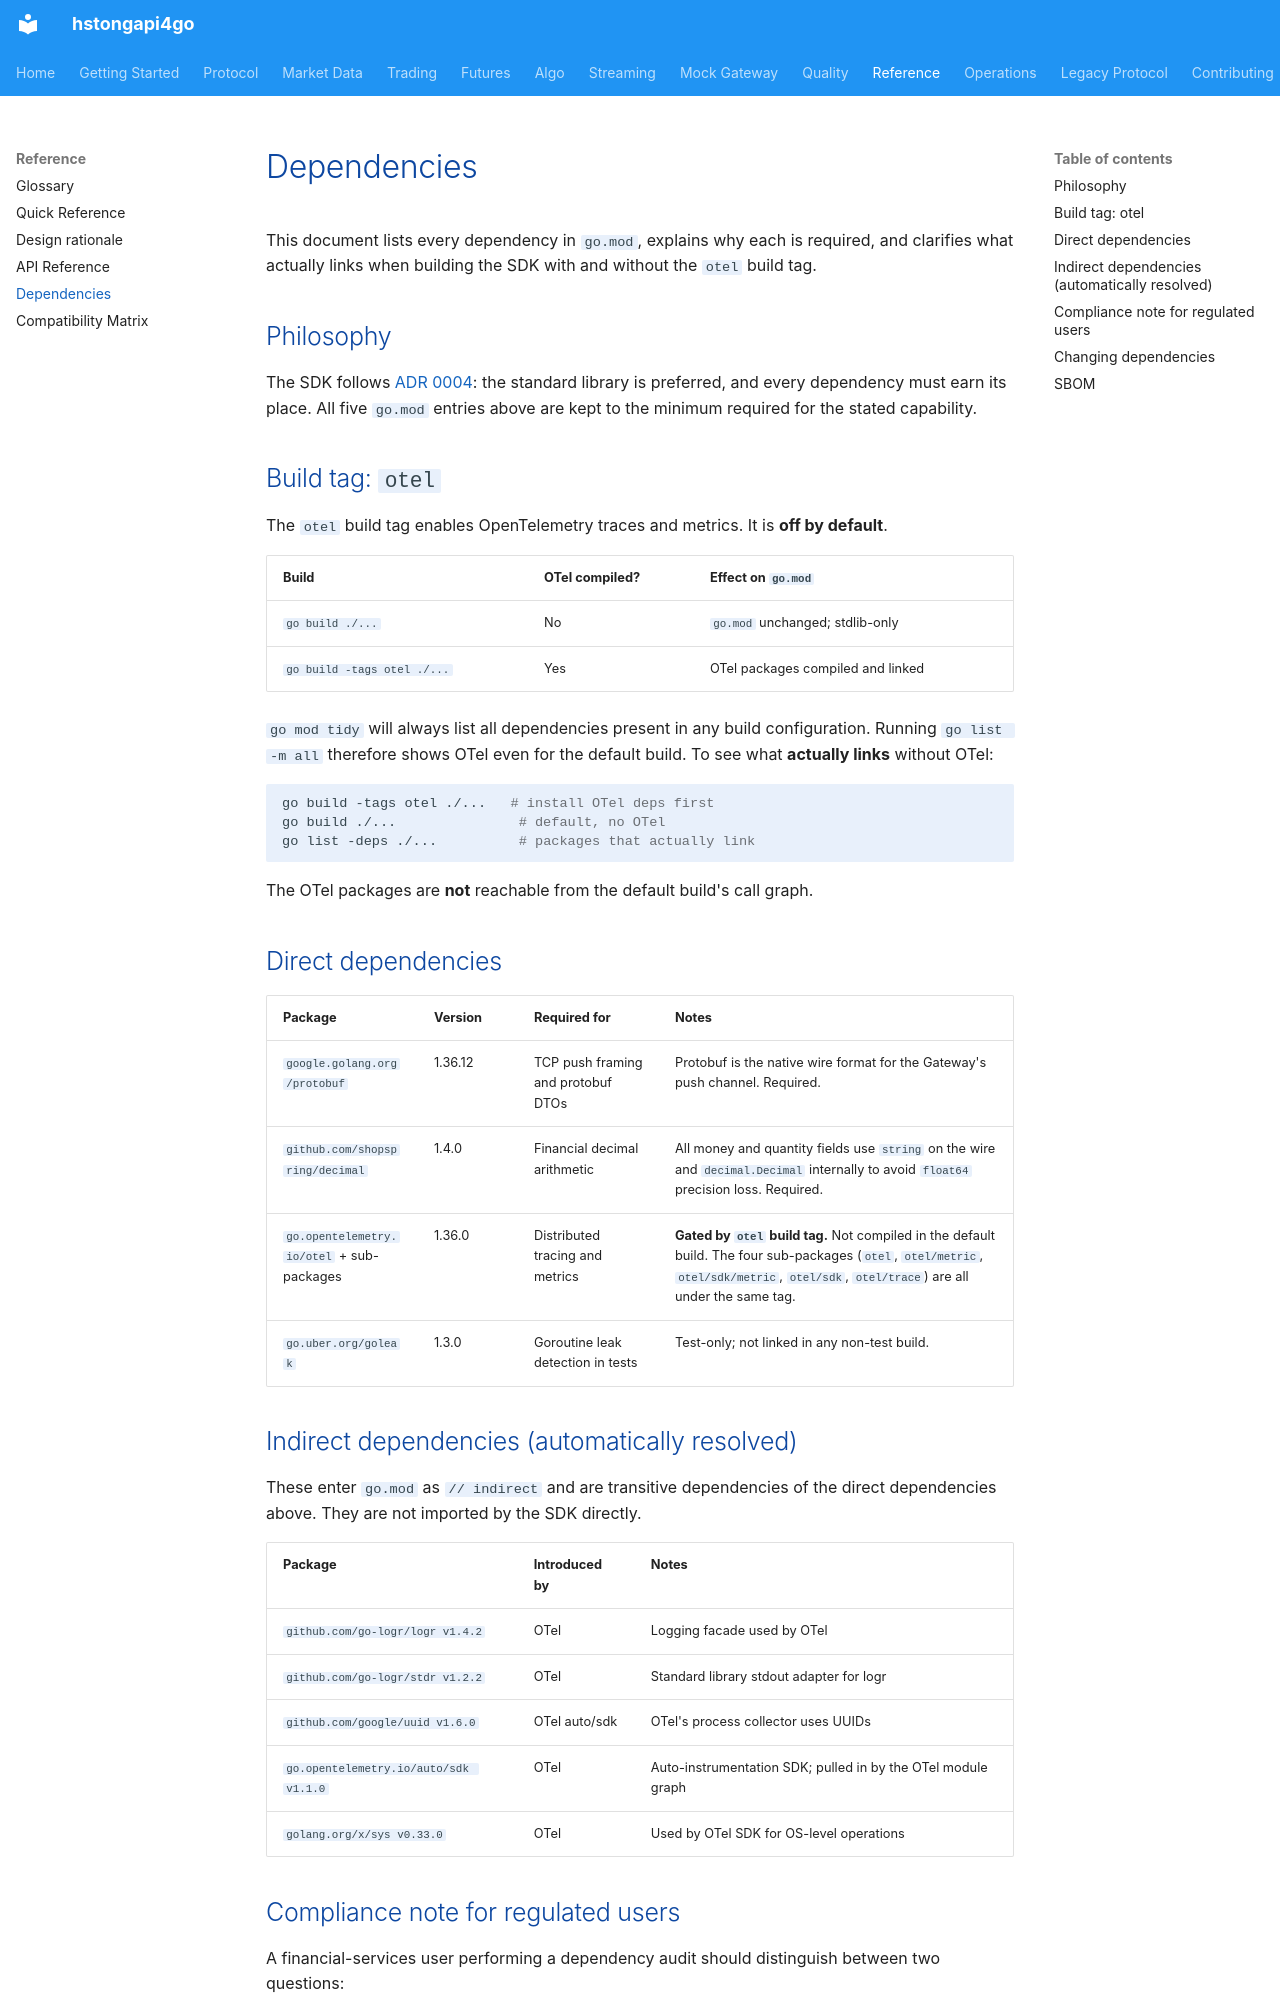

repository: shing1211/hstongapi4go · page: DEPENDENCIES/index.html · generator: mkdocs

# Dependencies

This document lists every dependency in `go.mod`, explains why each is required,
and clarifies what actually links when building the SDK with and without the
`otel` build tag.

## Philosophy

The SDK follows [ADR 0004](./adr/0004-minimal-dependencies.md): the standard
library is preferred, and every dependency must earn its place.  All five
`go.mod` entries above are kept to the minimum required for the stated
capability.

## Build tag: `otel`

The `otel` build tag enables OpenTelemetry traces and metrics.  It is **off by
default**.

| Build | OTel compiled? | Effect on `go.mod` |
|--------|----------------|---------------------|
| `go build ./...` | No | `go.mod` unchanged; stdlib-only |
| `go build -tags otel ./...` | Yes | OTel packages compiled and linked |

`go mod tidy` will always list all dependencies present in any build
configuration.  Running `go list -m all` therefore shows OTel even for the
default build.  To see what **actually links** without OTel:

```sh
go build -tags otel ./...   # install OTel deps first
go build ./...               # default, no OTel
go list -deps ./...          # packages that actually link
```

The OTel packages are **not** reachable from the default build's call graph.

## Direct dependencies

| Package | Version | Required for | Notes |
|---------|---------|-------------|-------|
| `google.golang.org/protobuf` | 1.36.12 | TCP push framing and protobuf DTOs | Protobuf is the native wire format for the Gateway's push channel.  Required. |
| `github.com/shopspring/decimal` | 1.4.0 | Financial decimal arithmetic | All money and quantity fields use `string` on the wire and `decimal.Decimal` internally to avoid `float64` precision loss.  Required. |
| `go.opentelemetry.io/otel` + sub-packages | 1.36.0 | Distributed tracing and metrics | **Gated by `otel` build tag.**  Not compiled in the default build.  The four sub-packages (`otel`, `otel/metric`, `otel/sdk/metric`, `otel/sdk`, `otel/trace`) are all under the same tag. |
| `go.uber.org/goleak` | 1.3.0 | Goroutine leak detection in tests | Test-only; not linked in any non-test build. |

## Indirect dependencies (automatically resolved)

These enter `go.mod` as `// indirect` and are transitive dependencies of the
direct dependencies above.  They are not imported by the SDK directly.

| Package | Introduced by | Notes |
|---------|--------------|-------|
| `github.com/go-logr/logr v1.4.2` | OTel | Logging facade used by OTel |
| `github.com/go-logr/stdr v1.2.2` | OTel | Standard library stdout adapter for logr |
| `github.com/google/uuid v1.6.0` | OTel auto/sdk | OTel's process collector uses UUIDs |
| `go.opentelemetry.io/auto/sdk v1.1.0` | OTel | Auto-instrumentation SDK; pulled in by the OTel module graph |
| `golang.org/x/sys v0.33.0` | OTel | Used by OTel SDK for OS-level operations |
